Image classification data set "OCT_dataset" (faziya18/retina_ai on GitHub). Class labels (2): AMD, CSR.

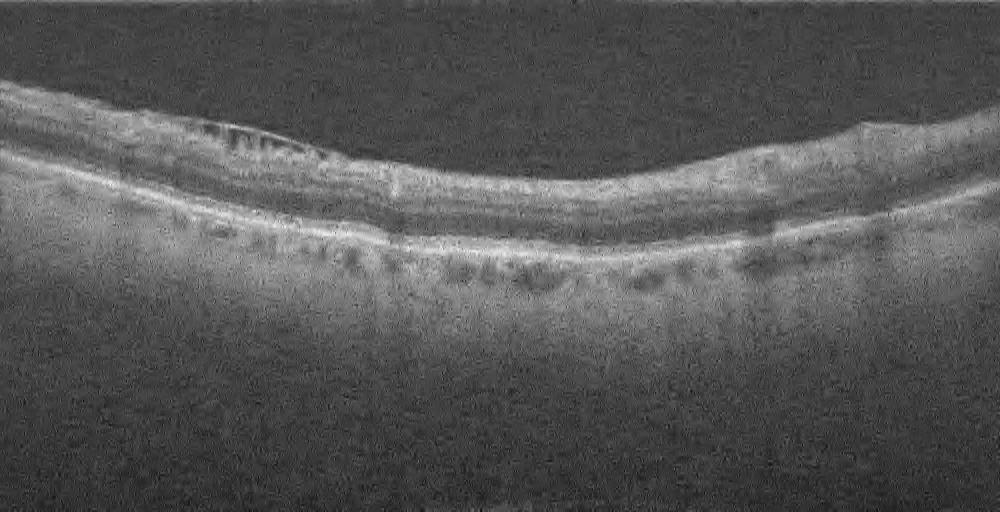
Label: AMD

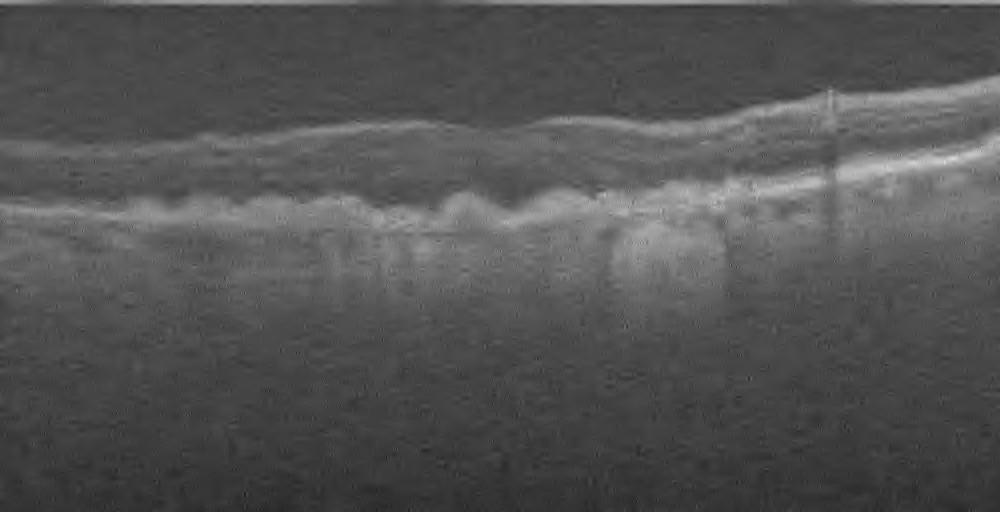
Label: AMD

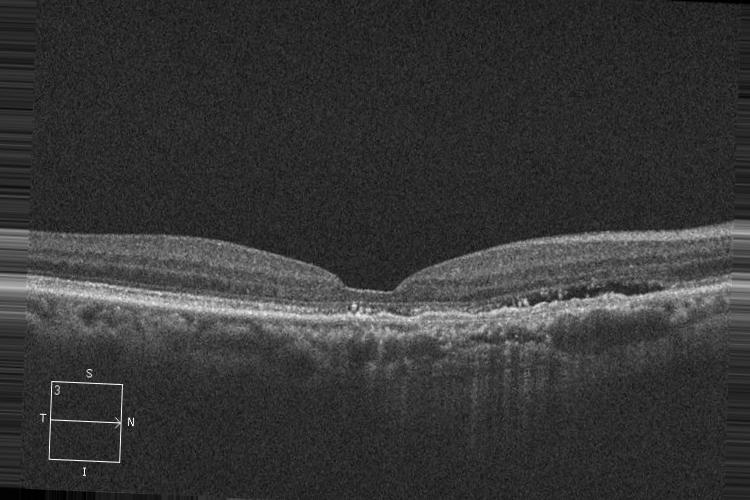
Label: CSR

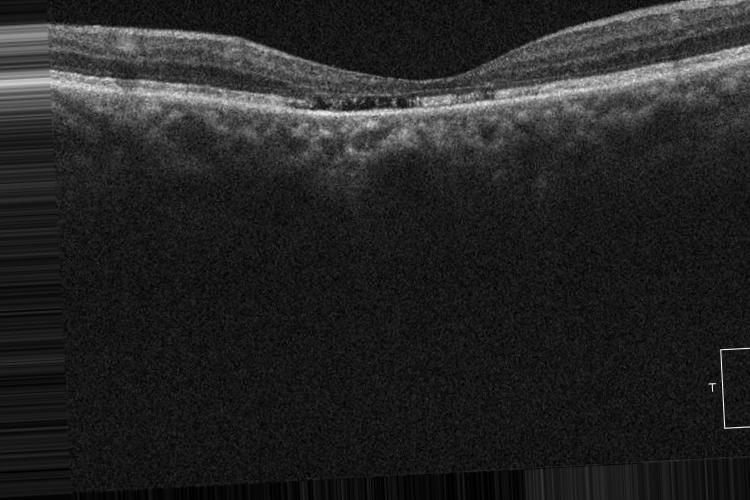
Label: CSR

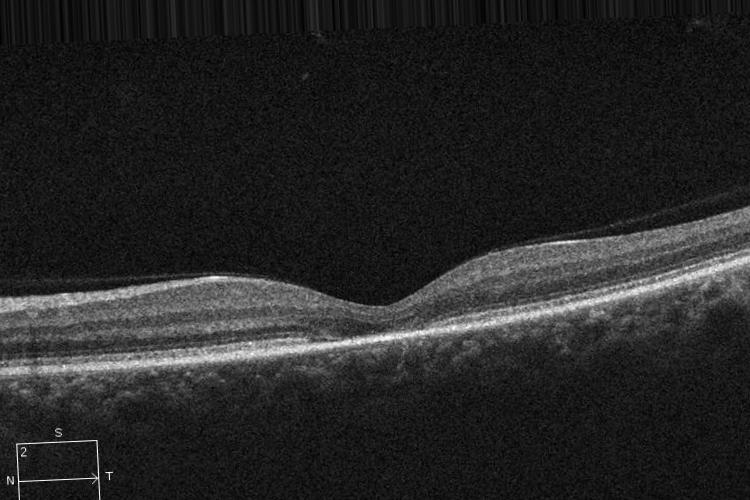
Label: CSR

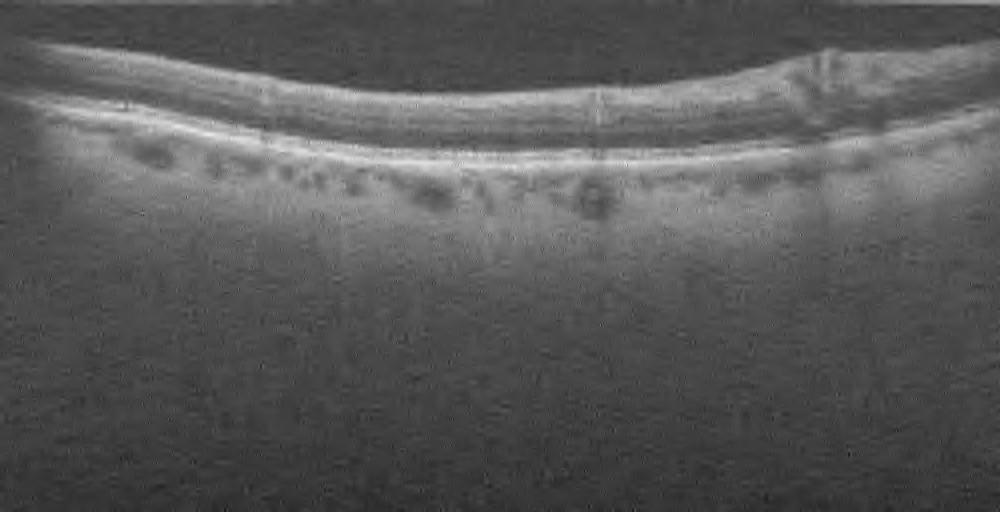
Label: AMD
